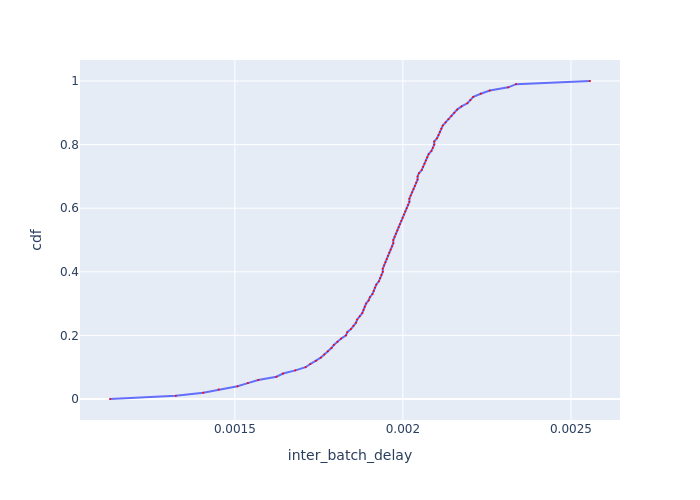

The data file committed next to this chart (first rows):
cdf, inter_batch_delay
0.0, 0.001128
0.01, 0.001324
0.02, 0.001406
0.03, 0.001452
0.04, 0.001508
0.05, 0.001538
0.06, 0.001569
0.07, 0.001624
0.08, 0.001643
0.09, 0.00168
0.1, 0.00171
0.11, 0.001724
0.12, 0.001742
0.13, 0.001755
0.14, 0.001766
0.15, 0.001777
0.16, 0.001787
0.17, 0.001795
0.18, 0.001805
0.19, 0.001816
0.2, 0.001831
0.21, 0.001834
0.22, 0.001846
0.23, 0.001853
0.24, 0.00186
0.25, 0.001864
0.26, 0.001872
0.27, 0.001879
0.28, 0.001883
0.29, 0.001887
0.3, 0.00189
0.31, 0.001898
0.32, 0.001902
0.33, 0.001909
0.34, 0.001913
0.35, 0.001917
0.36, 0.001921
0.37, 0.001929
0.38, 0.001932
0.39, 0.001936
0.4, 0.00194
0.41, 0.00194
0.42, 0.001944
0.43, 0.001948
0.44, 0.001952
0.45, 0.001956
0.46, 0.00196
0.47, 0.001964
0.48, 0.001967
0.49, 0.001971
0.5, 0.001971
0.51, 0.001975
0.52, 0.001979
0.53, 0.001983
0.54, 0.001987
0.55, 0.001991
0.56, 0.001995
0.57, 0.001999
0.58, 0.002003
0.59, 0.002007
... 41 more rows
